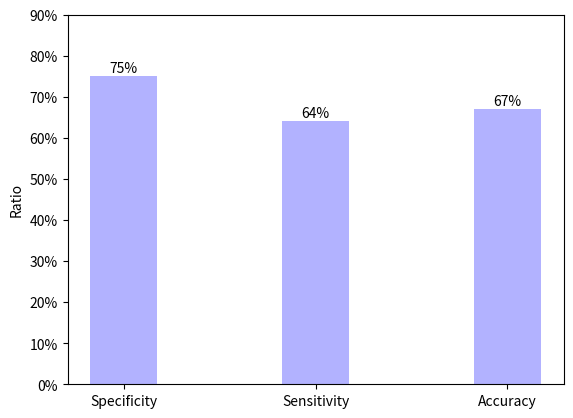

The script that saved this image:
# -*- coding: utf-8 -*-
import numpy as np
import matplotlib.pyplot as plt
from matplotlib.ticker import MaxNLocator
from collections import namedtuple
from matplotlib.ticker import FuncFormatter
# plt.rcParams['font.sans-serif']=['SimHei'] #用来正常显示中文标签

n_groups = 3

class1 = (0.75,0.64,0.67)


def to_percent(temp, position=None):
    return str(int(temp*100)) + '%'
plt.gca().yaxis.set_major_formatter(FuncFormatter(to_percent))


# plt.yticks([0,0.11,0.175,0.24,0.4,0.6,0.8,1.0,1.2,1.4])
plt.ylim(0,0.9)
index = np.arange(n_groups) 
bar_width = 0.35

opacity = 0.3 #不透明度
# error_config = {'ecolor': '0.3'}

plt.bar(index, class1, bar_width,
    alpha=opacity, color='b',
    label='BALFilter Reader')





for x,y in zip(index,class1):
    plt.text(x,y+0.003,to_percent(y),ha='center',va='bottom')





# ax.set_ylabel('时间')
# ax.set_title('加速情况')
plt.xticks(index,['Specificity', 'Sensitivity','Accuracy'])
plt.ylabel("Ratio")
# plt.xticks()
# plt.xticklabels(('specificity', 'sensitivity','accuracy'))
# plt.legend() #右上角显示的图像

# fig.tight_layout() #自动调整子图参数，使之填充整个图像区域
plt.show()














#
#
# # -*- coding: utf-8 -*-
# import numpy as np
# import matplotlib.pyplot as plt
# from matplotlib.ticker import MaxNLocator
# from collections import namedtuple
# from matplotlib.ticker import FuncFormatter
# # plt.rcParams['font.sans-serif']=['SimHei'] #用来正常显示中文标签
#
# n_groups = 3
#
# class1 = (0.75,0.64,0.67)
# class2 = (0.25,0.64,0.56)
#
# def to_percent(temp, position=None):
#     return str(int(temp*100)) + '%'
# plt.gca().yaxis.set_major_formatter(FuncFormatter(to_percent))
# plt.gca().xaxis.set_major_formatter(FuncFormatter(to_percent))
#
# # plt.yticks([0,0.11,0.175,0.24,0.4,0.6,0.8,1.0,1.2,1.4])
# plt.ylim(0,0.9)
# index = np.arange(n_groups)
# bar_width = 0.35
#
# opacity = 1 #不透明度
# # error_config = {'ecolor': '0.3'}
#
# plt.bar(index, class1, bar_width,
#     alpha=opacity, color='b',
#     label='BALFilter Reader')
#
# plt.bar(index + bar_width, class2, bar_width,
#     alpha=opacity, color='r',
#     label='Manual Inspection')
#
#
#
# for x,y in zip(index,class1):
#     plt.text(x,y+0.003,to_percent(y),ha='center',va='bottom')
#
#
#
# for x,z in zip(index,class2):
#     plt.text(x+bar_width ,z+0.003,to_percent(z),ha='center',va='bottom')
#
# # ax.set_ylabel('时间')
# # ax.set_title('加速情况')
# plt.xticks(index + bar_width / 2,['Specificity', 'Sensitivity','Accuracy'])
# plt.ylabel("Ratio")
# # plt.xticks()
# # plt.xticklabels(('specificity', 'sensitivity','accuracy'))
# plt.legend() #右上角显示的图像
#
# # fig.tight_layout() #自动调整子图参数，使之填充整个图像区域
# plt.show()